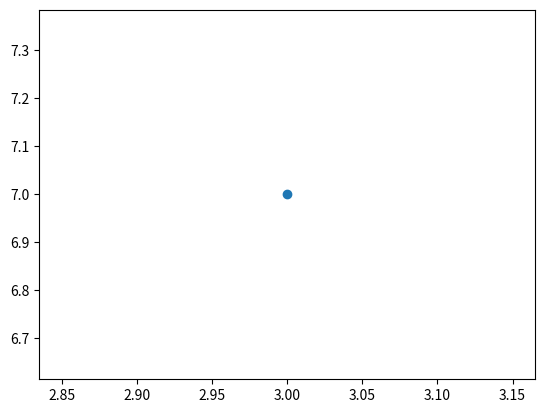

Python code for this plot:
# -*- coding: utf-8 -*-
"""
Created on Mon Feb 13 18:43:34 2023

@author: DilipVenkatesan
"""
import matplotlib.pyplot as plt
class point:
    def __init__(self,x,y):
        self.x = x
        self.y = y
        
    def plot(self):
        plt.scatter(self.x, self.y)
        
    def __add__(self,other):
        x = self.x+other.x
        y = self.y+other.y
        return point(x,y)
        
point1 = point(1,5)
point2 = point(2,2)
point3 = point1 + point2
point3.plot()

plt.show()